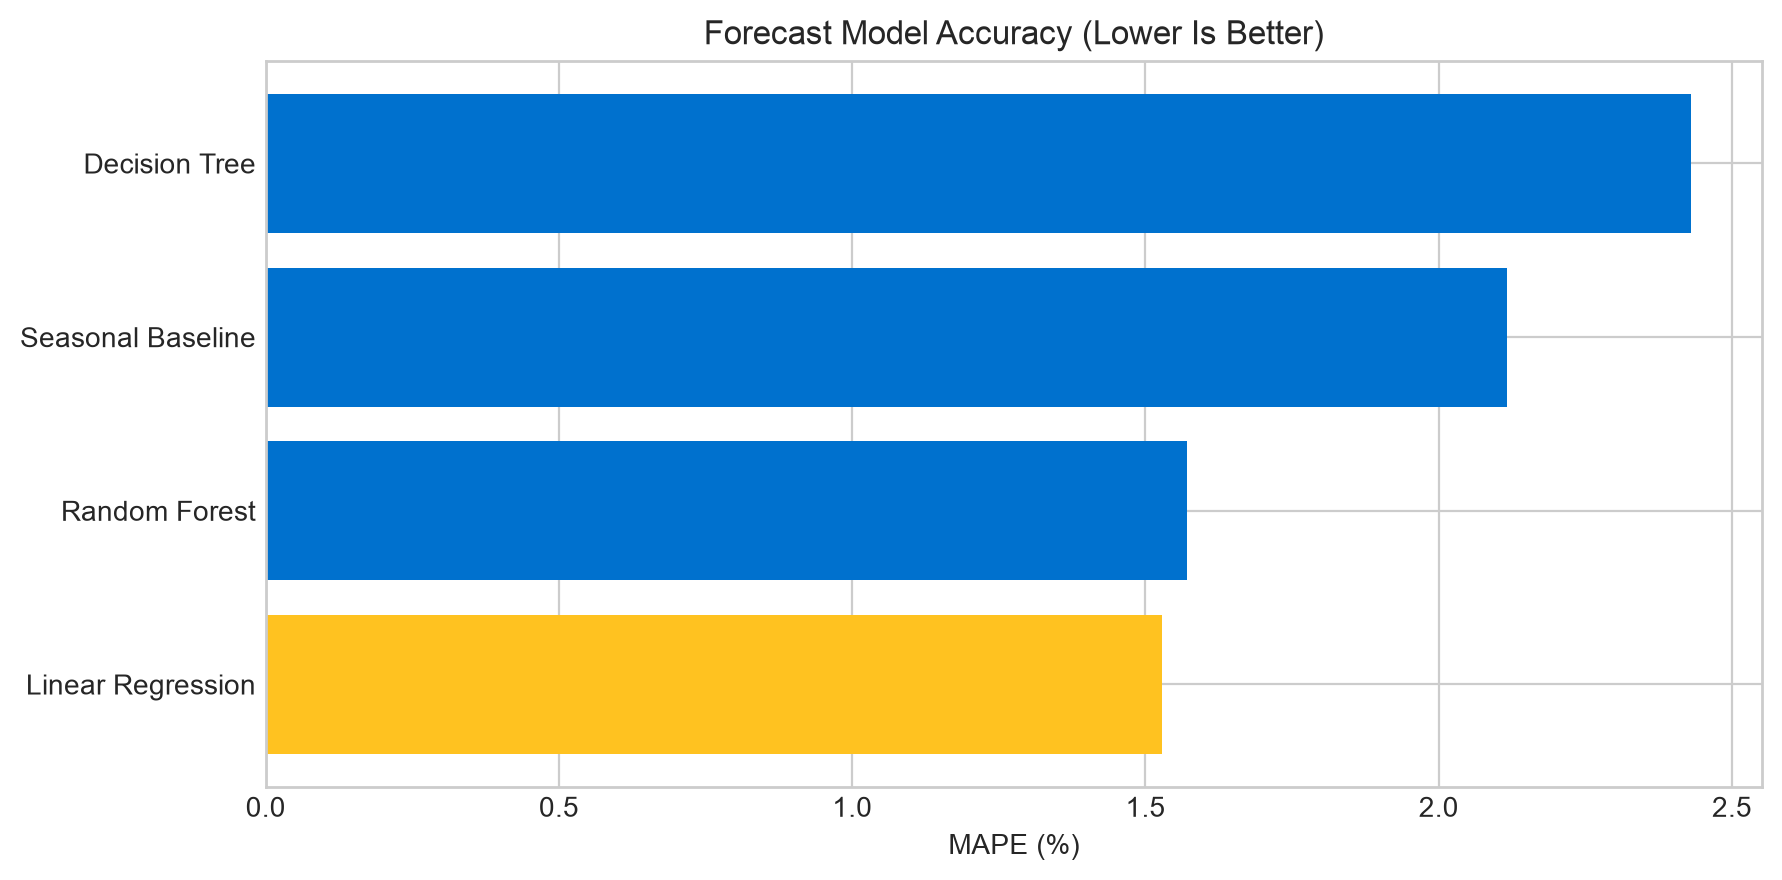

The table this chart was drawn from, first rows:
Model, MAE, RMSE, MAPE
Linear Regression, 702395, 890071, 1.528
Random Forest, 718645, 1116384, 1.572
Seasonal Baseline, 974642, 1160987, 2.117
Decision Tree, 1103849, 1360534, 2.43
